Run: headless pygame with SDL's dummy video driver; simulated clock (each Clock.tick advances the game by its frame time, no real sleeping); random seed 0; keys injected as events and as key.get_pressed() state; mouse plan: one left click at the window centre at the start of phase 2, then a move to the lower-right quarter at the start of phase 3.
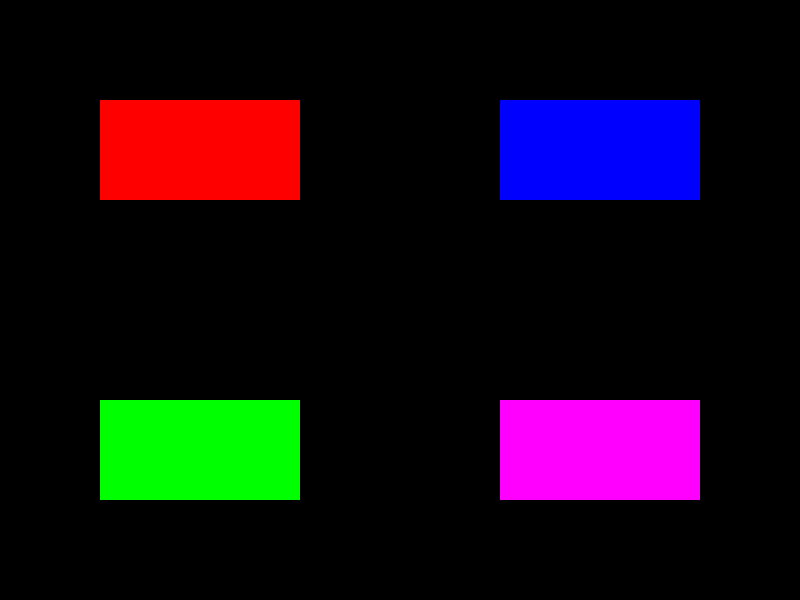
Frame 1 of 4 · flips 1–60 · no input
Frame 2 of 4 · flips 61–180 · clicked the window centre · tapped SPACE, RETURN · held RIGHT (→), D · screen unchanged from frame 1, image omitted
Frame 3 of 4 · flips 181–300 · moved the mouse to the lower-right quarter · held DOWN (↓), S · screen unchanged from frame 2, image omitted
Frame 4 of 4 · flips 301–420 · held LEFT (←), A, UP (↑), W · screen unchanged from frame 3, image omitted

The pygame program that drew these frames:

#pong game------------------------------------------------------------
import pygame
import pickle
screen=pygame.display.set_mode((800,600))
#functions--------------------------------------------------------------------
#menu-------------------------------------------------------------------------
def menu():
    run=1
    screen.fill((0,0,0))
    while run==1:
        pygame.draw.rect(screen,(255,0,0),(100,100,200,100),0)
        pygame.draw.rect(screen,(0,255,0),(100,400,200,100),0)
        pygame.draw.rect(screen,(0,0,255),(500,100,200,100),0)
        pygame.draw.rect(screen,(255,0,255),(500,400,200,100),0)
        pygame.display.update()
        event=pygame.event.poll()
        mouse_down=pygame.MOUSEBUTTONDOWN
        [mouse_x,mouse_y]=pygame.mouse.get_pos()
        if event.type==mouse_down:
            if mouse_x>100 and mouse_x<300 and mouse_y>100 and mouse_y<200:
                one_player
            if mouse_x>500 and mouse_x<700 and mouse_y>100 and mouse_y<200:
               this_run=2
               return this_run
def append(points):
    point.append(points)
def p1point(points,run,run2):
    if points<30:
        points=points+15
        run2=0
    if points==30:
        run2=0
        points=points+10
    if points==40:
        run2=0
        points==points+10
    if points==50:
        run=0
    return [run2,run,points]
def p2point(points,run,run2):
    if points<30:
        points=points+15
        run2=0
    if points==30:
        points=points+10
        run2=0
    if points==40:
        points==points+10
        run2=0
    if points==50:
        run2=0
        run=0
    return [run2,run,points]
#oneplayer mode---------------------------------------------------------------
#-----------------------------------------------------------------------------------
def one_player():
    while run==1:
        left=0
        down=600
        right=800
        up=0
        option=1
        ball_x=400
        ball_y=0
        bat_x=300
        bat_y=500
        p1bat_x=50
        p1bat_y=200
        p2bat_x=700
        p2bat_y=200
        points=0
        p1points=0
        p2points=0
        point=[]
#ball----------------------------------------------------------------------------
        if option==1:       
            ball_x=ball_x+4
            ball_y=ball_y+4
            screen.fill((0,0,0))
            box=pygame.draw.rect(screen,(0,0,255),(bat_x,bat_y,200,50),0)
            ball=pygame.draw.circle(screen,(255,0,0),(ball_x,ball_y),10,0)
            pygame.display.update()
        if option==2:       
            ball_x=ball_x+4
            ball_y=ball_y-4
            screen.fill((0,0,0))
            box=pygame.draw.rect(screen,(0,0,255),(bat_x,bat_y,200,50),0)
            ball=pygame.draw.circle(screen,(255,0,0),(ball_x,ball_y),10,0)
            pygame.display.update()
        if option==3:       
            ball_x=ball_x-4
            ball_y=ball_y-4
            screen.fill((0,0,0))
            box=pygame.draw.rect(screen,(0,0,255),(bat_x,bat_y,200,50),0)
            ball=pygame.draw.circle(screen,(255,0,0),(ball_x,ball_y),10,0)
            pygame.display.update()
        if option==4:       
            ball_x=ball_x-4
            ball_y=ball_y+4
            screen.fill((0,0,0))
            box=pygame.draw.rect(screen,(0,0,255),(bat_x,bat_y,200,50),0)        
            ball=pygame.draw.circle(screen,(255,0,0),(ball_x,ball_y),10,0)
            pygame.display.update()
    #option changes-------------------------------------------------------------
        if ball_y==(down-100) and option==1 and (bat_x+200)>ball_x and bat_x<ball_x :
            option=2
            points=points+10
        if ball_x==right and option==2:
            option=3
        if ball_y==up and option==3:
            option=4
        if ball_y==(down-100) and option==4 and (bat_x+200)>ball_x and bat_x<ball_x:
            option=3
            points=points+10
        if ball_x==left and option==3:
            option=2
        if ball_y==up and option==2:
            option=1
        if ball_x==right and option==1:
            option=4
        if ball_x==left and option==4:
            option=1
        if ball_y>down:
            print("You got: ",points)
            append(points)
            run=0
#bat---------------------------------------------------------------------------
        event=pygame.event.poll()
        [m1,m2,m3]=pygame.mouse.get_pressed()
        pygame.display.update()
        if m1==True:
            if bat_x>left and bat_x<(right-200):
                bat_x=bat_x+2
                screen.fill((0,0,0))
                ball=pygame.draw.circle(screen,(255,0,0),(ball_x,ball_y),10,0)
                box=pygame.draw.rect(screen,(0,0,255),(bat_x,bat_y,200,50),0)
                pygame.display.update()
            if bat_x==left:
                bat_x=bat_x+2
            if bat_x==(right-200):
                bat_x=bat_x-2
        if m3==True:
            if bat_x>left and bat_x<(right-200):
                bat_x=bat_x-2
                screen.fill((0,0,0))
                ball=pygame.draw.circle(screen,(255,0,0),(ball_x,ball_y),10,0)
                box=pygame.draw.rect(screen,(0,0,255),(bat_x,bat_y,200,50),0)
                pygame.display.update()
            if bat_x==left:
                bat_x=bat_x+2
            if bat_x==(right-200):
                bat_x=bat_x-2

    
    
    

#variables-------------------------------------------------------------------
main_run=1
#main--------------------------------------------------------------------------
while main_run==1:
    run=menu()
#one player-----------------------------------------------------------------------
#ball-----------------------------------------------------------------------------
    
    #2 player--------------------------------------------------------------------------
#------------------------------------------------------------------------------------
    while run==2:
        left=0
        down=600
        right=800
        up=0
        option=1
        ball_x=300
        ball_y=0
        p1bat_x=150
        p1bat_y=200
        p2bat_x=600
        p2bat_y=200
        p1points=0
        p2points=0
        run2=1
        while run2==1:
            if p1points==15:
                pygame.draw.circle(screen,(255,255,0),(10,10),10,0)
                pygame.display.update()
            if p1points==30:
                pygame.draw.circle(screen,(255,255,0),(10,10),10,0)
                pygame.draw.circle(screen,(255,255,0),(30,10),10,0)
                pygame.display.update()
            if p1points==40:
                pygame.draw.circle(screen,(255,255,0),(10,10),10,0)
                pygame.draw.circle(screen,(255,255,0),(30,10),10,0)
                pygame.draw.circle(screen,(255,255,0),(50,10),10,0)
                pygame.display.update()
            if p2points==15:
                pygame.draw.circle(screen,(255,255,0),(780,10),10,0)
                pygame.display.update()
            if p2points==30:
                pygame.draw.circle(screen,(255,255,0),(780,10),10,0)
                pygame.draw.circle(screen,(255,255,0),(760,10),10,0)
                pygame.display.update()
            if p2points==40:
                pygame.draw.circle(screen,(255,255,0),(780,10),10,0)
                pygame.draw.circle(screen,(255,255,0),(760,10),10,0)
                pygame.draw.circle(screen,(255,255,0),(740,10),10,0)
                pygame.display.update()
            if option==1:       
                ball_x=ball_x+4
                ball_y=ball_y+4
                screen.fill((0,0,0))
                box2=pygame.draw.rect(screen,(0,255,0),(p2bat_x,p2bat_y,50,200),0)
                box=pygame.draw.rect(screen,(0,0,255),(p1bat_x,p1bat_y,50,200),0)
                ball=pygame.draw.circle(screen,(255,0,0),(ball_x,ball_y),10,0)
                pygame.display.update()
            if option==2:       
                ball_x=ball_x+4
                ball_y=ball_y-4
                screen.fill((0,0,0))
                box2=pygame.draw.rect(screen,(0,255,0),(p2bat_x,p2bat_y,50,200),0)
                box=pygame.draw.rect(screen,(0,0,255),(p1bat_x,p1bat_y,50,200),0)
                ball=pygame.draw.circle(screen,(255,0,0),(ball_x,ball_y),10,0)
                pygame.display.update()
            if option==3:       
                ball_x=ball_x-4
                ball_y=ball_y-4
                screen.fill((0,0,0))
                box2=pygame.draw.rect(screen,(0,255,0),(p2bat_x,p2bat_y,50,200),0)
                box=pygame.draw.rect(screen,(0,0,255),(p1bat_x,p1bat_y,50,200),0)
                ball=pygame.draw.circle(screen,(255,0,0),(ball_x,ball_y),10,0)
                pygame.display.update()
            if option==4:       
                ball_x=ball_x-4
                ball_y=ball_y+4
                screen.fill((0,0,0))
                box2=pygame.draw.rect(screen,(0,255,0),(p2bat_x,p2bat_y,50,200),0)
                box=pygame.draw.rect(screen,(0,0,255),(p1bat_x,p1bat_y,50,200),0)        
                ball=pygame.draw.circle(screen,(255,0,0),(ball_x,ball_y),10,0)
                pygame.display.update()
#option changes-------------------------------------------------------------
            if ball_y==down and option==1:
                option=2
            if ball_x==(right-200) and option==2 and p2bat_y<ball_y and (p2bat_y+200)>ball_y:
                option=3
            if ball_y==up and option==3:
                option=4
            if ball_y==down and option==4:
                option=3
            if ball_x==(left+200) and option==3 and p1bat_y<ball_y and (p1bat_y+200)>ball_y:
                option=2
            if ball_y==up and option==2:
                option=1
            if ball_x==(right-200) and option==1 and p2bat_y<ball_y and (p2bat_y+200)>ball_y:
                option=4
            if ball_x==(left+200) and option==4 and p1bat_y<ball_y and (p1bat_y+200)>ball_y:
                option=1
            if ball_x<left:
                [run2,run,p2points]=p2point(p2points,run,run2)
            if ball_x>right:
                [run2,run,p1points]=p1point(p1points,run,run2)
                
#bat 1---------------------------------------------------------------------------
            event=pygame.event.poll()
            pygame.event.pump()
            key_pressed=pygame.key.get_pressed()
            Kw=pygame.K_w
            Ks=pygame.K_s
            pygame.display.update()
            if key_pressed[Ks]:
                if p1bat_y>up and p1bat_y<(down-200):
                    p1bat_y=p1bat_y+2
                    screen.fill((0,0,0))
                    ball=pygame.draw.circle(screen,(255,0,0),(ball_x,ball_y),10,0)
                    box2=pygame.draw.rect(screen,(0,255,0),(p2bat_x,p2bat_y,50,200),0)
                    box=pygame.draw.rect(screen,(0,0,255),(p1bat_x,p1bat_y,50,200),0)
                    pygame.display.update()
                if p1bat_y==up:
                    p1bat_y=p1bat_y+2
                if p1bat_y==(down-200):
                    p1bat_y=p1bat_y-2
            if key_pressed[Kw]:
                if p1bat_y>up and p1bat_y<(down-200):
                    p1bat_y=p1bat_y-2
                    screen.fill((0,0,0))
                    ball=pygame.draw.circle(screen,(255,0,0),(ball_x,ball_y),10,0)
                    box2=pygame.draw.rect(screen,(0,255,0),(p2bat_x,p2bat_y,50,200),0)
                    box=pygame.draw.rect(screen,(0,0,255),(p1bat_x,p1bat_y,50,200),0)
                    pygame.display.update()
                if p1bat_y==up:
                    p1bat_y=p1bat_y+2
                if p1bat_y==(down-200):
                    p1bat_y=p1bat_y-2
#bat2-----------------------------------------------------------------------------------
            event=pygame.event.poll()
            [m1,m2,m3]=pygame.mouse.get_pressed()
            pygame.display.update()
            if m1==True:
                if p2bat_y>up and p2bat_y<(down-200):
                    p2bat_y=p2bat_y+2
                    screen.fill((0,0,0))
                    ball=pygame.draw.circle(screen,(255,0,0),(ball_x,ball_y),10,0)
                    box2=pygame.draw.rect(screen,(0,255,0),(p2bat_x,p2bat_y,50,200),0)
                    box=pygame.draw.rect(screen,(0,0,255),(p1bat_x,p1bat_y,50,200),0)
                    pygame.display.update()
                if p2bat_y==up:
                    p2bat_y=p2bat_y+2
                if p2bat_y==(down-200):
                    p2bat_y=p2bat_y-2
            if m3==True:
                if p2bat_y>up and p2bat_y<(down-200):
                    p2bat_y=p2bat_y-2
                    screen.fill((0,0,0))
                    ball=pygame.draw.circle(screen,(255,0,0),(ball_x,ball_y),10,0)
                    box2=pygame.draw.rect(screen,(0,255,0),(p2bat_x,p2bat_y,50,200),0)
                    box=pygame.draw.rect(screen,(0,0,255),(p1bat_x,p1bat_y,50,200),0)
                    pygame.display.update()
                if p2bat_y==up:
                    p2bat_y=p2bat_y+2
                if p2bat_y==(down-200):
                    p2bat_y=p2bat_y-2
#points-----------------------------------------------------------------------------------
